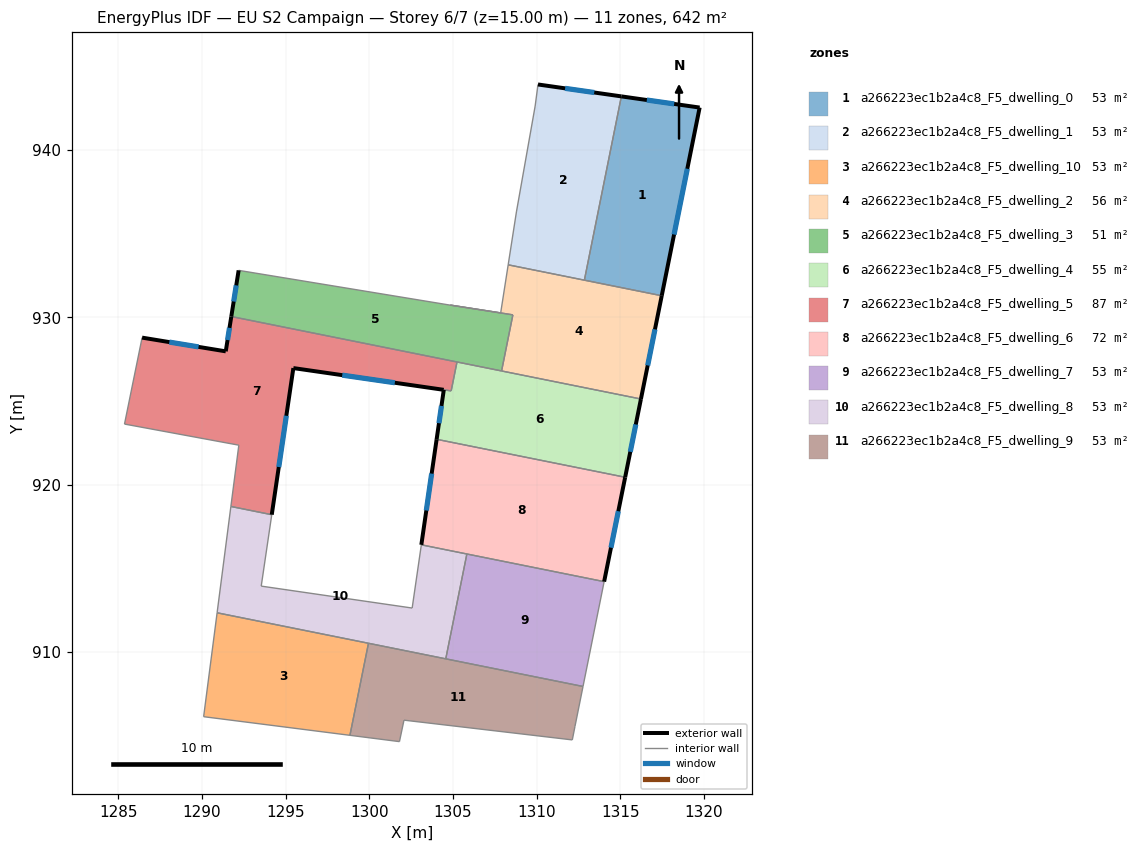
=== STOREY PLAN SPEC (per zone: floor XY polygon, exterior-wall plan segments, windows/doors) ===
zone 1: a266223ec1b2a4c8_F5_dwelling_0  (53.5 m²)
  floor: (1319.75, 942.53) (1317.48, 931.29) (1312.86, 932.22) (1315.07, 943.20)
  exterior wall: (1319.75, 942.53) – (1315.07, 943.20)  [4.7 m]
    window: (1318.23, 942.75) – (1316.59, 942.98)  [1.7 m²]
  exterior wall: (1317.48, 931.29) – (1319.75, 942.53)  [11.5 m]
    window: (1318.22, 934.95) – (1319.01, 938.88)  [4.2 m²]
  interior walls: 2
zone 2: a266223ec1b2a4c8_F5_dwelling_1  (53.5 m²)
  floor: (1315.07, 943.20) (1312.86, 932.22) (1308.31, 933.14) (1308.80, 936.29) (1309.92, 942.62) (1310.09, 943.91)
  exterior wall: (1315.07, 943.20) – (1310.09, 943.91)  [5.0 m]
    window: (1313.45, 943.43) – (1311.71, 943.68)  [1.8 m²]
  interior walls: 5
zone 3: a266223ec1b2a4c8_F5_dwelling_10  (53.5 m²)
  floor: (1299.96, 910.52) (1298.85, 905.02) (1290.11, 906.13) (1290.91, 912.34)
  interior walls: 4
zone 4: a266223ec1b2a4c8_F5_dwelling_2  (55.8 m²)
  floor: (1317.48, 931.29) (1316.24, 925.12) (1307.91, 926.79) (1308.59, 930.15) (1304.84, 930.73) (1307.86, 930.26) (1308.31, 933.14)
  exterior wall: (1316.24, 925.12) – (1317.48, 931.29)  [6.3 m]
    window: (1316.64, 927.12) – (1317.08, 929.28)  [2.3 m²]
  interior walls: 7
zone 5: a266223ec1b2a4c8_F5_dwelling_3  (51.1 m²)
  floor: (1308.59, 930.15) (1307.91, 926.79) (1291.76, 930.05) (1292.20, 932.80) (1304.84, 930.73)
  exterior wall: (1292.20, 932.80) – (1291.76, 930.05)  [2.8 m]
    window: (1292.06, 931.91) – (1291.90, 930.94)  [1.0 m²]
  interior walls: 5
zone 6: a266223ec1b2a4c8_F5_dwelling_4  (54.6 m²)
  floor: (1316.24, 925.12) (1315.30, 920.44) (1304.31, 922.65) (1304.03, 922.71) (1304.46, 925.67) (1304.90, 925.60) (1305.25, 927.33)
  exterior wall: (1304.46, 925.67) – (1304.03, 922.71)  [3.0 m]
    window: (1304.32, 924.70) – (1304.17, 923.67)  [1.1 m²]
  exterior wall: (1315.30, 920.44) – (1316.24, 925.12)  [4.8 m]
    window: (1315.60, 921.96) – (1315.93, 923.60)  [1.7 m²]
  interior walls: 6
zone 7: a266223ec1b2a4c8_F5_dwelling_5  (87.3 m²)
  floor: (1305.25, 927.33) (1304.90, 925.60) (1295.47, 926.96) (1294.18, 918.20) (1291.73, 918.70) (1292.21, 922.36) (1285.38, 923.62) (1286.43, 928.79) (1291.43, 927.96) (1291.76, 930.05)
  exterior wall: (1291.43, 927.96) – (1286.43, 928.79)  [5.1 m]
    window: (1289.80, 928.23) – (1288.06, 928.52)  [1.9 m²]
  exterior wall: (1291.76, 930.05) – (1291.43, 927.96)  [2.1 m]
    window: (1291.65, 929.37) – (1291.54, 928.64)  [0.8 m²]
  exterior wall: (1295.47, 926.96) – (1304.45, 925.67)  [9.1 m]
    window: (1298.39, 926.54) – (1301.53, 926.09)  [3.3 m²]
  exterior wall: (1294.18, 918.20) – (1295.47, 926.96)  [8.9 m]
    window: (1294.60, 921.05) – (1295.05, 924.12)  [3.2 m²]
  interior walls: 7
zone 8: a266223ec1b2a4c8_F5_dwelling_6  (72.0 m²)
  floor: (1315.30, 920.44) (1314.04, 914.20) (1303.12, 916.40) (1304.03, 922.71)
  exterior wall: (1314.04, 914.20) – (1315.30, 920.44)  [6.4 m]
    window: (1314.45, 916.23) – (1314.89, 918.41)  [2.3 m²]
  exterior wall: (1304.03, 922.71) – (1303.12, 916.40)  [6.4 m]
    window: (1303.73, 920.66) – (1303.41, 918.45)  [2.3 m²]
  interior walls: 3
zone 9: a266223ec1b2a4c8_F5_dwelling_7  (53.5 m²)
  floor: (1314.04, 914.20) (1312.78, 907.94) (1304.58, 909.59) (1305.84, 915.86)
  interior walls: 4
zone 10: a266223ec1b2a4c8_F5_dwelling_8  (53.5 m²)
  floor: (1305.84, 915.86) (1304.58, 909.59) (1290.91, 912.34) (1291.73, 918.70) (1294.18, 918.20) (1293.55, 913.93) (1302.57, 912.62) (1303.12, 916.40)
  interior walls: 8
zone 11: a266223ec1b2a4c8_F5_dwelling_9  (53.5 m²)
  floor: (1312.78, 907.94) (1312.30, 905.55) (1312.14, 904.75) (1302.08, 905.92) (1301.81, 904.64) (1298.85, 905.02) (1299.96, 910.52)
  interior walls: 7

=== DERIVED (storey summary) ===
Building: EU S2 Campaign
Storey: 6 of 7  (floor level z = 15.00 m)
Storey gross floor area: 641.7 m²
Zones on this storey: 11
  - a266223ec1b2a4c8_F5_dwelling_0: floor 53.5 m²; exterior wall 16.2 m (48.6 m²); 2 window(s) 5.9 m²; WWR 12.2%
  - a266223ec1b2a4c8_F5_dwelling_1: floor 53.5 m²; exterior wall 5.0 m (15.1 m²); 1 window(s) 1.8 m²; WWR 12.2%
  - a266223ec1b2a4c8_F5_dwelling_10: floor 53.5 m²
  - a266223ec1b2a4c8_F5_dwelling_2: floor 55.8 m²; exterior wall 6.3 m (18.9 m²); 1 window(s) 2.3 m²; WWR 12.2%
  - a266223ec1b2a4c8_F5_dwelling_3: floor 51.1 m²; exterior wall 2.8 m (8.4 m²); 1 window(s) 1.0 m²; WWR 12.2%
  - a266223ec1b2a4c8_F5_dwelling_4: floor 54.6 m²; exterior wall 7.8 m (23.3 m²); 2 window(s) 2.8 m²; WWR 12.2%
  - a266223ec1b2a4c8_F5_dwelling_5: floor 87.3 m²; exterior wall 25.1 m (75.3 m²); 4 window(s) 9.2 m²; WWR 12.2%
  - a266223ec1b2a4c8_F5_dwelling_6: floor 72.0 m²; exterior wall 12.7 m (38.2 m²); 2 window(s) 4.7 m²; WWR 12.2%
  - a266223ec1b2a4c8_F5_dwelling_7: floor 53.5 m²
  - a266223ec1b2a4c8_F5_dwelling_8: floor 53.5 m²
  - a266223ec1b2a4c8_F5_dwelling_9: floor 53.5 m²
Zone adjacency (shared interzone walls):
  - a266223ec1b2a4c8_F5_dwelling_0 ↔ a266223ec1b2a4c8_F5_dwelling_1
  - a266223ec1b2a4c8_F5_dwelling_0 ↔ a266223ec1b2a4c8_F5_dwelling_2
  - a266223ec1b2a4c8_F5_dwelling_1 ↔ a266223ec1b2a4c8_F5_dwelling_2
  - a266223ec1b2a4c8_F5_dwelling_10 ↔ a266223ec1b2a4c8_F5_dwelling_9
  - a266223ec1b2a4c8_F5_dwelling_2 ↔ a266223ec1b2a4c8_F5_dwelling_3
  - a266223ec1b2a4c8_F5_dwelling_2 ↔ a266223ec1b2a4c8_F5_dwelling_4
  - a266223ec1b2a4c8_F5_dwelling_3 ↔ a266223ec1b2a4c8_F5_dwelling_4
  - a266223ec1b2a4c8_F5_dwelling_3 ↔ a266223ec1b2a4c8_F5_dwelling_5
  - a266223ec1b2a4c8_F5_dwelling_4 ↔ a266223ec1b2a4c8_F5_dwelling_5
  - a266223ec1b2a4c8_F5_dwelling_4 ↔ a266223ec1b2a4c8_F5_dwelling_6
  - a266223ec1b2a4c8_F5_dwelling_5 ↔ a266223ec1b2a4c8_F5_dwelling_8
  - a266223ec1b2a4c8_F5_dwelling_7 ↔ a266223ec1b2a4c8_F5_dwelling_8